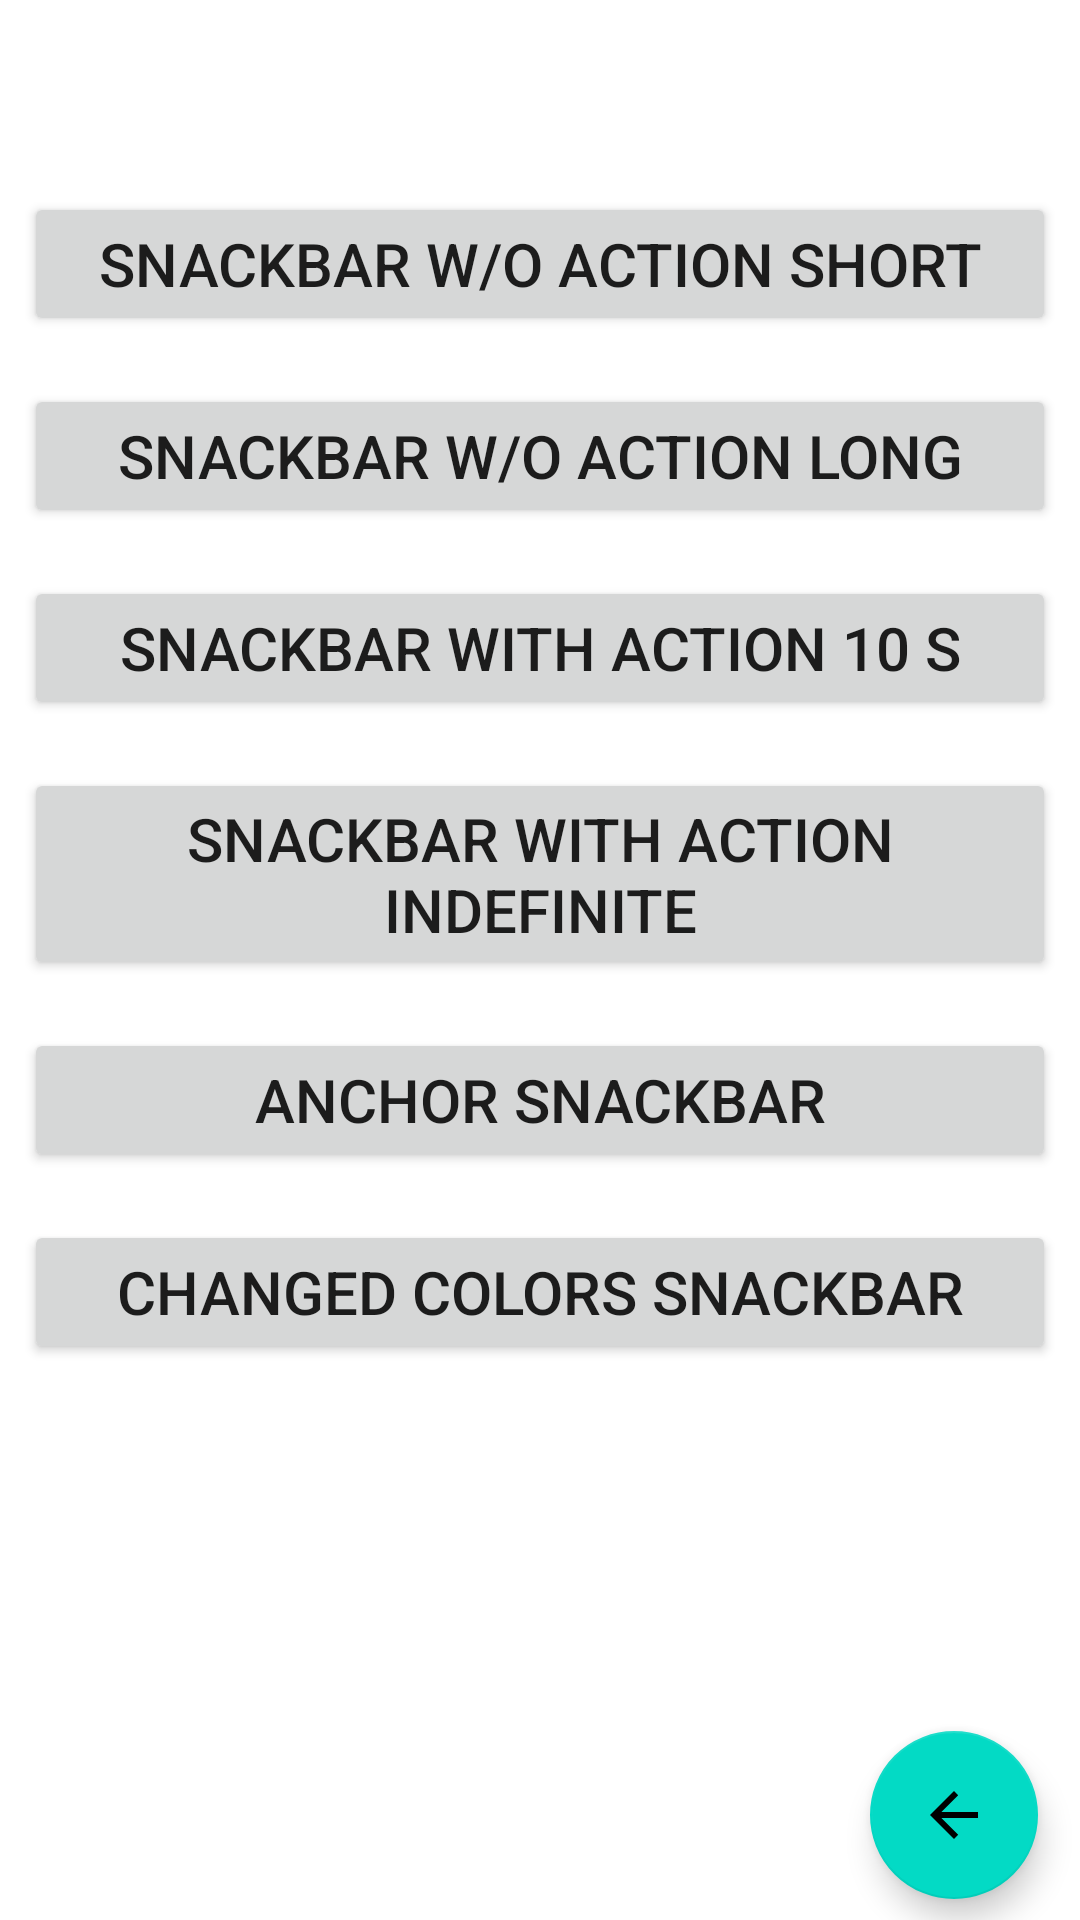

Produce the Android XML layout that renders to this screen, including the resource entries it uses.
<!-- AndroidManifest.xml: application theme Theme.MaterialDesignComponents -->
<!-- res/layout/activity_snackbar.xml -->
<?xml version="1.0" encoding="utf-8"?>
<androidx.appcompat.widget.LinearLayoutCompat xmlns:android="http://schemas.android.com/apk/res/android"
    xmlns:app="http://schemas.android.com/apk/res-auto"
    xmlns:tools="http://schemas.android.com/tools"
    android:layout_width="match_parent"
    android:layout_height="match_parent"
    android:orientation="vertical">

    <Button
        android:id="@+id/btn_woActionShort"
        android:layout_width="match_parent"
        android:layout_height="wrap_content"
        android:layout_marginLeft="8dp"
        android:layout_marginTop="64dp"
        android:layout_marginRight="8dp"
        android:text="SNACKBAR W/O ACTION SHORT"
        android:textSize="20sp" />

    <Button
        android:id="@+id/btn_woActionLong"
        android:layout_width="match_parent"
        android:layout_height="wrap_content"
        android:layout_marginTop="16dp"
        android:layout_marginLeft="8dp"
        android:layout_marginRight="8dp"
        android:textSize="20sp"
        android:text="SNACKBAR W/O ACTION LONG" />

    <Button
        android:id="@+id/btn_withAction_10s"
        android:layout_width="match_parent"
        android:layout_height="wrap_content"
        android:layout_marginLeft="8dp"
        android:layout_marginTop="16dp"
        android:layout_marginRight="8dp"
        android:text="SNACKBAR WITH ACTION 10 S"
        android:textSize="20sp" />

    <Button
        android:id="@+id/btn_indefinite"
        android:layout_width="match_parent"
        android:layout_height="wrap_content"
        android:layout_marginTop="16dp"
        android:layout_marginLeft="8dp"
        android:layout_marginRight="8dp"
        android:textSize="20sp"
        android:text="SNACKBAR WITH ACTION INDEFINITE" />

    <Button
        android:id="@+id/btn_anchor"
        android:layout_width="match_parent"
        android:layout_height="wrap_content"
        android:layout_marginLeft="8dp"
        android:layout_marginTop="16dp"
        android:layout_marginRight="8dp"
        android:text="ANCHOR SNACKBAR"
        android:textSize="20sp" />

    <Button
        android:id="@+id/btn_colors"
        android:layout_width="match_parent"
        android:layout_height="wrap_content"
        android:layout_marginLeft="8dp"
        android:layout_marginTop="16dp"
        android:layout_marginRight="8dp"
        android:layout_marginBottom="8dp"
        android:text="CHANGED COLORS SNACKBAR"
        android:textSize="20sp" />



    <androidx.constraintlayout.widget.ConstraintLayout
        android:id="@+id/constraintLayout"
        android:layout_width="match_parent"
        android:layout_height="match_parent">

        <com.google.android.material.floatingactionbutton.FloatingActionButton
            android:id="@+id/floatingActionButton"
            android:layout_width="wrap_content"
            android:layout_height="wrap_content"
            android:clickable="true"
            app:layout_constraintBottom_toBottomOf="parent"
            app:layout_constraintEnd_toEndOf="parent"
            app:layout_constraintHorizontal_bias="0.954"
            app:layout_constraintStart_toStartOf="parent"
            app:layout_constraintTop_toTopOf="parent"
            app:layout_constraintVertical_bias="0.942"
            app:srcCompat="@drawable/abc_vector_test"
            tools:ignore="MissingConstraints" />
    </androidx.constraintlayout.widget.ConstraintLayout>


</androidx.appcompat.widget.LinearLayoutCompat>
<!-- resources referenced by this layout -->
<resources>
  <style name="Theme.MaterialDesignComponents" parent="Theme.MaterialComponents.DayNight.DarkActionBar">
          
          <item name="colorPrimary">@color/purple_500</item>
          <item name="colorPrimaryVariant">@color/purple_700</item>
          <item name="colorOnPrimary">@color/white</item>
          
          <item name="colorSecondary">@color/teal_200</item>
          <item name="colorSecondaryVariant">@color/teal_700</item>
          <item name="colorOnSecondary">@color/black</item>
          
          <item name="android:statusBarColor" tools:targetApi="l">?attr/colorPrimaryVariant</item>
          
      </style>
  <!-- not gathered from this repository: default colours our renderer supplied (Android Studio template values) -->
  <color name="purple_500">#FF6200EE</color>
  <color name="purple_700">#FF3700B3</color>
  <color name="teal_200">#FF03DAC5</color>
  <color name="teal_700">#FF018786</color>
  <color name="black">#FF000000</color>
  <color name="white">#FFFFFFFF</color>
</resources>
